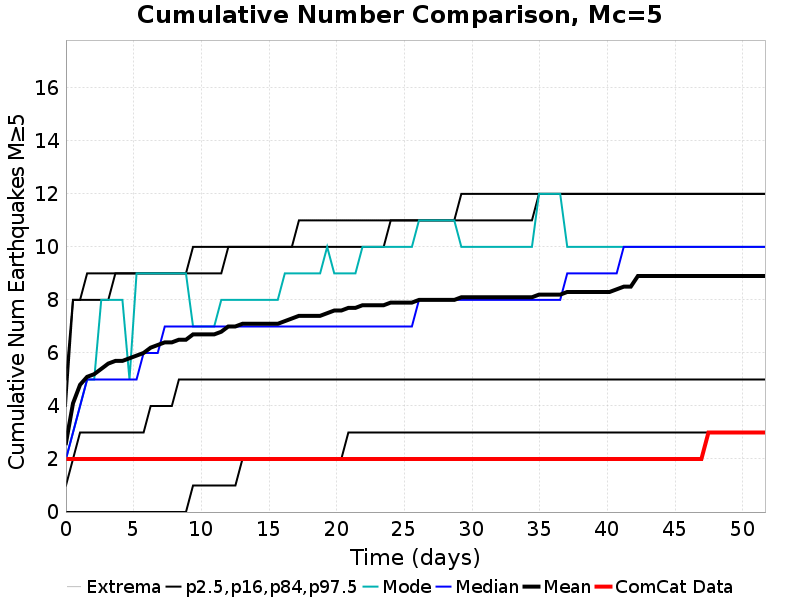

The file beside this chart, header and first rows:
Time (days), ComCat Data, Simulation Mean, Simulation Median, Simulation Mode, Simulation Minimum, Simulation Maximum, 2.5 %-ile, 16 %-ile, 84 %-ile, 97.5 %-ile
0.0, 2.0, 2.6, 2.0, 2.0, 0.0, 5.0, 0.0, 1.0, 4.0, 5.0
0.5217, 2.0, 4.1, 3.0, 3.0, 0.0, 8.0, 0.0, 2.0, 8.0, 8.0
1.043, 2.0, 4.8, 4.0, 4.0, 0.0, 8.0, 0.0, 3.0, 8.0, 8.0
1.565, 2.0, 5.1, 5.0, 5.0, 0.0, 9.0, 0.0, 3.0, 8.0, 9.0
2.087, 2.0, 5.2, 5.0, 5.0, 0.0, 9.0, 0.0, 3.0, 8.0, 9.0
2.608, 2.0, 5.4, 5.0, 8.0, 0.0, 9.0, 0.0, 3.0, 8.0, 9.0
3.13, 2.0, 5.6, 5.0, 8.0, 0.0, 9.0, 0.0, 3.0, 8.0, 9.0
3.652, 2.0, 5.7, 5.0, 8.0, 0.0, 9.0, 0.0, 3.0, 9.0, 9.0
4.173, 2.0, 5.7, 5.0, 8.0, 0.0, 9.0, 0.0, 3.0, 9.0, 9.0
4.695, 2.0, 5.8, 5.0, 5.0, 0.0, 9.0, 0.0, 3.0, 9.0, 9.0
5.217, 2.0, 5.9, 5.0, 9.0, 0.0, 9.0, 0.0, 3.0, 9.0, 9.0
5.739, 2.0, 6.0, 6.0, 9.0, 0.0, 9.0, 0.0, 3.0, 9.0, 9.0
6.26, 2.0, 6.2, 6.0, 9.0, 0.0, 9.0, 0.0, 4.0, 9.0, 9.0
6.782, 2.0, 6.3, 6.0, 9.0, 0.0, 9.0, 0.0, 4.0, 9.0, 9.0
7.304, 2.0, 6.4, 7.0, 9.0, 0.0, 9.0, 0.0, 4.0, 9.0, 9.0
7.825, 2.0, 6.4, 7.0, 9.0, 0.0, 9.0, 0.0, 4.0, 9.0, 9.0
8.347, 2.0, 6.5, 7.0, 9.0, 0.0, 9.0, 0.0, 5.0, 9.0, 9.0
8.869, 2.0, 6.5, 7.0, 9.0, 0.0, 9.0, 0.0, 5.0, 9.0, 9.0
9.39, 2.0, 6.7, 7.0, 7.0, 1.0, 10.0, 1.0, 5.0, 9.0, 10.0
9.912, 2.0, 6.7, 7.0, 7.0, 1.0, 10.0, 1.0, 5.0, 9.0, 10.0
10.43, 2.0, 6.7, 7.0, 7.0, 1.0, 10.0, 1.0, 5.0, 9.0, 10.0
10.96, 2.0, 6.7, 7.0, 7.0, 1.0, 10.0, 1.0, 5.0, 9.0, 10.0
11.48, 2.0, 6.8, 7.0, 8.0, 1.0, 10.0, 1.0, 5.0, 9.0, 10.0
12, 2.0, 7.0, 7.0, 8.0, 1.0, 10.0, 1.0, 5.0, 10.0, 10.0
12.52, 2.0, 7.0, 7.0, 8.0, 1.0, 10.0, 1.0, 5.0, 10.0, 10.0
13.04, 2.0, 7.1, 7.0, 8.0, 2.0, 10.0, 2.0, 5.0, 10.0, 10.0
13.56, 2.0, 7.1, 7.0, 8.0, 2.0, 10.0, 2.0, 5.0, 10.0, 10.0
14.09, 2.0, 7.1, 7.0, 8.0, 2.0, 10.0, 2.0, 5.0, 10.0, 10.0
14.61, 2.0, 7.1, 7.0, 8.0, 2.0, 10.0, 2.0, 5.0, 10.0, 10.0
15.13, 2.0, 7.1, 7.0, 8.0, 2.0, 10.0, 2.0, 5.0, 10.0, 10.0
15.65, 2.0, 7.1, 7.0, 8.0, 2.0, 10.0, 2.0, 5.0, 10.0, 10.0
16.17, 2.0, 7.2, 7.0, 9.0, 2.0, 10.0, 2.0, 5.0, 10.0, 10.0
16.69, 2.0, 7.3, 7.0, 9.0, 2.0, 10.0, 2.0, 5.0, 10.0, 10.0
17.22, 2.0, 7.4, 7.0, 9.0, 2.0, 11.0, 2.0, 5.0, 10.0, 11.0
17.74, 2.0, 7.4, 7.0, 9.0, 2.0, 11.0, 2.0, 5.0, 10.0, 11.0
18.26, 2.0, 7.4, 7.0, 9.0, 2.0, 11.0, 2.0, 5.0, 10.0, 11.0
18.78, 2.0, 7.4, 7.0, 9.0, 2.0, 11.0, 2.0, 5.0, 10.0, 11.0
19.3, 2.0, 7.5, 7.0, 10.0, 2.0, 11.0, 2.0, 5.0, 10.0, 11.0
19.82, 2.0, 7.6, 7.0, 9.0, 2.0, 11.0, 2.0, 5.0, 10.0, 11.0
20.35, 2.0, 7.6, 7.0, 9.0, 2.0, 11.0, 2.0, 5.0, 10.0, 11.0
20.87, 2.0, 7.7, 7.0, 9.0, 3.0, 11.0, 3.0, 5.0, 10.0, 11.0
21.39, 2.0, 7.7, 7.0, 9.0, 3.0, 11.0, 3.0, 5.0, 10.0, 11.0
21.91, 2.0, 7.8, 7.0, 10.0, 3.0, 11.0, 3.0, 5.0, 10.0, 11.0
22.43, 2.0, 7.8, 7.0, 10.0, 3.0, 11.0, 3.0, 5.0, 10.0, 11.0
22.95, 2.0, 7.8, 7.0, 10.0, 3.0, 11.0, 3.0, 5.0, 10.0, 11.0
23.48, 2.0, 7.8, 7.0, 10.0, 3.0, 11.0, 3.0, 5.0, 10.0, 11.0
24, 2.0, 7.9, 7.0, 10.0, 3.0, 11.0, 3.0, 5.0, 11.0, 11.0
24.52, 2.0, 7.9, 7.0, 10.0, 3.0, 11.0, 3.0, 5.0, 11.0, 11.0
25.04, 2.0, 7.9, 7.0, 10.0, 3.0, 11.0, 3.0, 5.0, 11.0, 11.0
25.56, 2.0, 7.9, 7.0, 10.0, 3.0, 11.0, 3.0, 5.0, 11.0, 11.0
26.08, 2.0, 8.0, 8.0, 11.0, 3.0, 11.0, 3.0, 5.0, 11.0, 11.0
26.61, 2.0, 8.0, 8.0, 11.0, 3.0, 11.0, 3.0, 5.0, 11.0, 11.0
27.13, 2.0, 8.0, 8.0, 11.0, 3.0, 11.0, 3.0, 5.0, 11.0, 11.0
27.65, 2.0, 8.0, 8.0, 11.0, 3.0, 11.0, 3.0, 5.0, 11.0, 11.0
28.17, 2.0, 8.0, 8.0, 11.0, 3.0, 11.0, 3.0, 5.0, 11.0, 11.0
28.69, 2.0, 8.0, 8.0, 11.0, 3.0, 11.0, 3.0, 5.0, 11.0, 11.0
29.21, 2.0, 8.1, 8.0, 10.0, 3.0, 12.0, 3.0, 5.0, 11.0, 12.0
29.74, 2.0, 8.1, 8.0, 10.0, 3.0, 12.0, 3.0, 5.0, 11.0, 12.0
30.26, 2.0, 8.1, 8.0, 10.0, 3.0, 12.0, 3.0, 5.0, 11.0, 12.0
30.78, 2.0, 8.1, 8.0, 10.0, 3.0, 12.0, 3.0, 5.0, 11.0, 12.0
... 40 more rows
